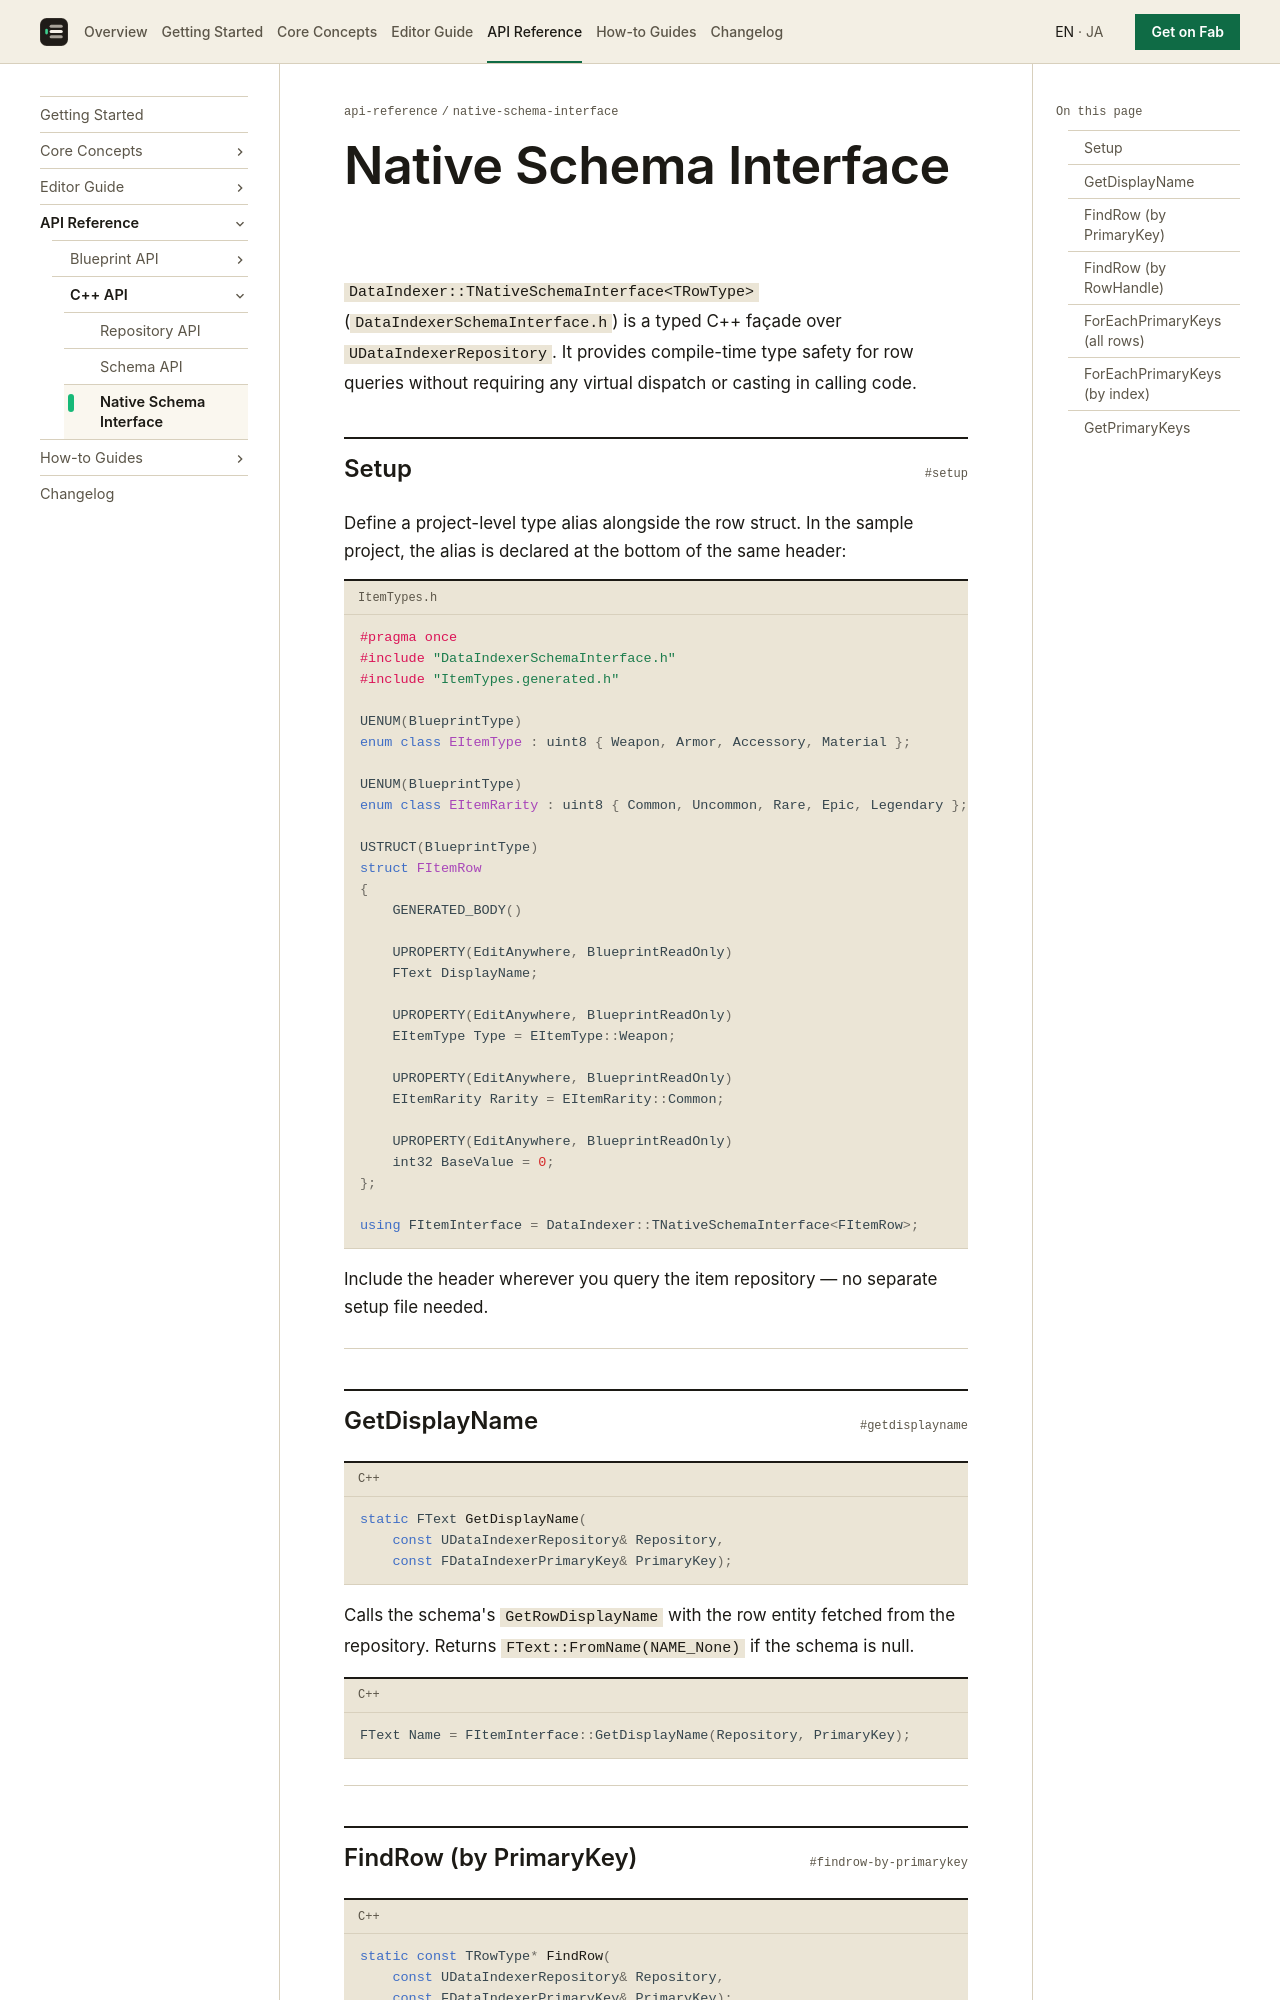

repository: koorinonaka/DataIndexerProject · page: api-reference/native-schema-interface/index.html · generator: mkdocs

# Native Schema Interface

`DataIndexer::TNativeSchemaInterface<TRowType>` (`DataIndexerSchemaInterface.h`) is a typed C++ façade over `UDataIndexerRepository`. It provides compile-time type safety for row queries without requiring any virtual dispatch or casting in calling code.

## Setup

Define a project-level type alias alongside the row struct. In the sample project, the alias is declared at the bottom of the same header:

```cpp title="ItemTypes.h"
#pragma once
#include "DataIndexerSchemaInterface.h"
#include "ItemTypes.generated.h"

UENUM(BlueprintType)
enum class EItemType : uint8 { Weapon, Armor, Accessory, Material };

UENUM(BlueprintType)
enum class EItemRarity : uint8 { Common, Uncommon, Rare, Epic, Legendary };

USTRUCT(BlueprintType)
struct FItemRow
{
    GENERATED_BODY()

    UPROPERTY(EditAnywhere, BlueprintReadOnly)
    FText DisplayName;

    UPROPERTY(EditAnywhere, BlueprintReadOnly)
    EItemType Type = EItemType::Weapon;

    UPROPERTY(EditAnywhere, BlueprintReadOnly)
    EItemRarity Rarity = EItemRarity::Common;

    UPROPERTY(EditAnywhere, BlueprintReadOnly)
    int32 BaseValue = 0;
};

using FItemInterface = DataIndexer::TNativeSchemaInterface<FItemRow>;
```

Include the header wherever you query the item repository — no separate setup file needed.

---

## GetDisplayName

```cpp
static FText GetDisplayName(
    const UDataIndexerRepository& Repository,
    const FDataIndexerPrimaryKey& PrimaryKey);
```

Calls the schema's `GetRowDisplayName` with the row entity fetched from the repository. Returns `FText::FromName(NAME_None)` if the schema is null.

```cpp
FText Name = FItemInterface::GetDisplayName(Repository, PrimaryKey);
```

---
